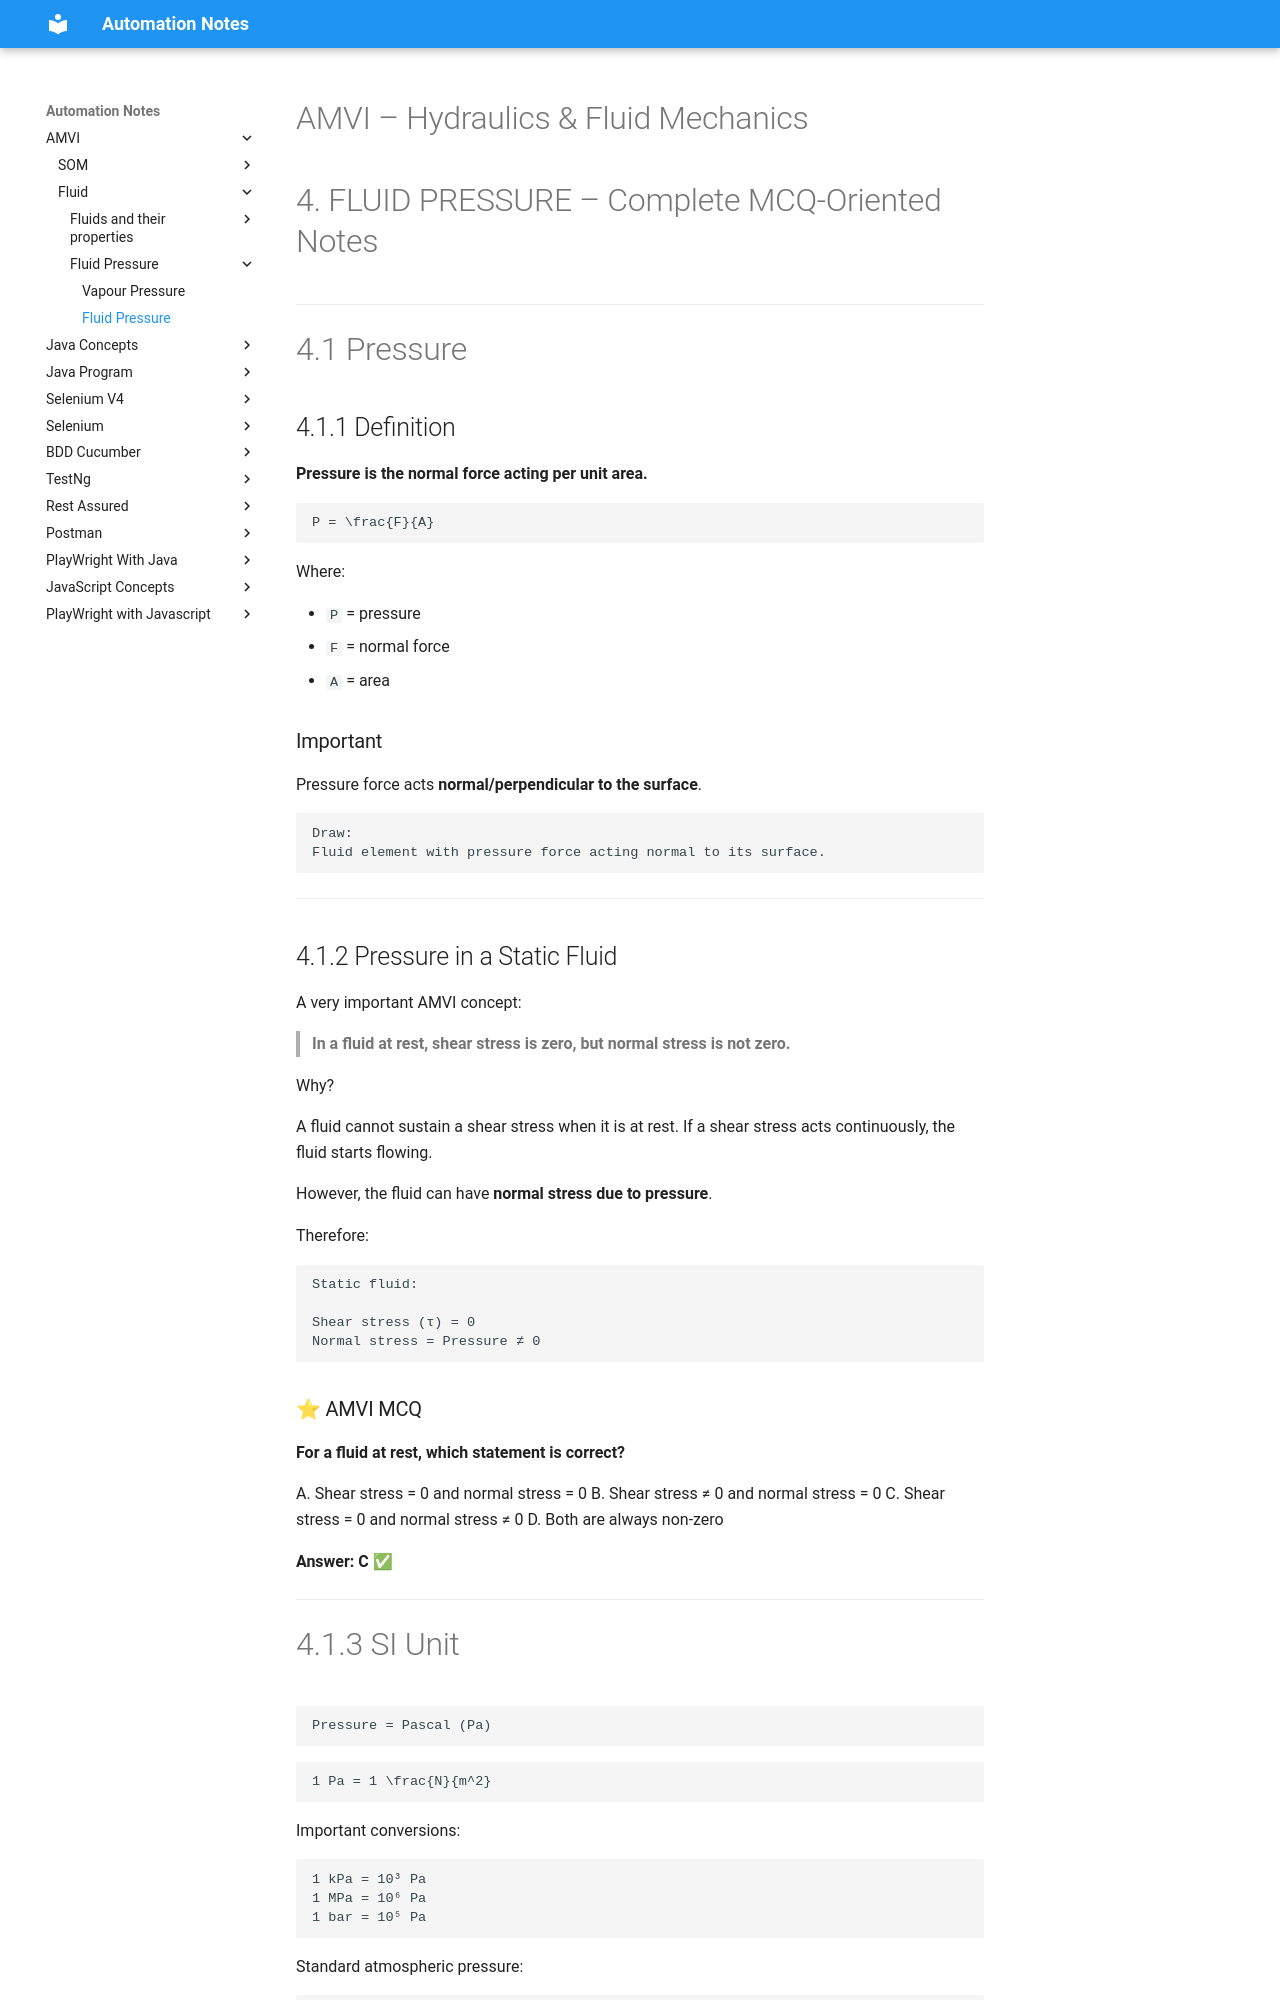

repository: automation-study-material/automation-testing · page: fluid/fluid-pressure/fluid-pressure/index.html · generator: mkdocs


# AMVI – Hydraulics & Fluid Mechanics

# 4. FLUID PRESSURE – Complete MCQ-Oriented Notes

---

# 4.1 Pressure

## 4.1.1 Definition

**Pressure is the normal force acting per unit area.**

```math
P = \frac{F}{A}
```

Where:

* `P` = pressure
* `F` = normal force
* `A` = area

### Important

Pressure force acts **normal/perpendicular to the surface**.

```text
Draw:
Fluid element with pressure force acting normal to its surface.
```

---

## 4.1.2 Pressure in a Static Fluid

A very important AMVI concept:

> **In a fluid at rest, shear stress is zero, but normal stress is not zero.**

Why?

A fluid cannot sustain a shear stress when it is at rest. If a shear stress acts continuously, the fluid starts flowing.

However, the fluid can have **normal stress due to pressure**.

Therefore:

```text
Static fluid:

Shear stress (τ) = 0
Normal stress = Pressure ≠ 0
```

### ⭐ AMVI MCQ

**For a fluid at rest, which statement is correct?**

A. Shear stress = 0 and normal stress = 0
B. Shear stress ≠ 0 and normal stress = 0
C. Shear stress = 0 and normal stress ≠ 0
D. Both are always non-zero

**Answer: C** ✅

---

# 4.1.3 SI Unit

```text
Pressure = Pascal (Pa)
```

```math
1 Pa = 1 \frac{N}{m^2}
```

Important conversions:

```text
1 kPa = 10³ Pa
1 MPa = 10⁶ Pa
1 bar = 10⁵ Pa
```

Standard atmospheric pressure:

```text
1 atm ≈ 101.325 kPa
```

---

# 4.1.4 Dimension of Pressure

```math
[P] = ML^{-1}T^{-2}
```
